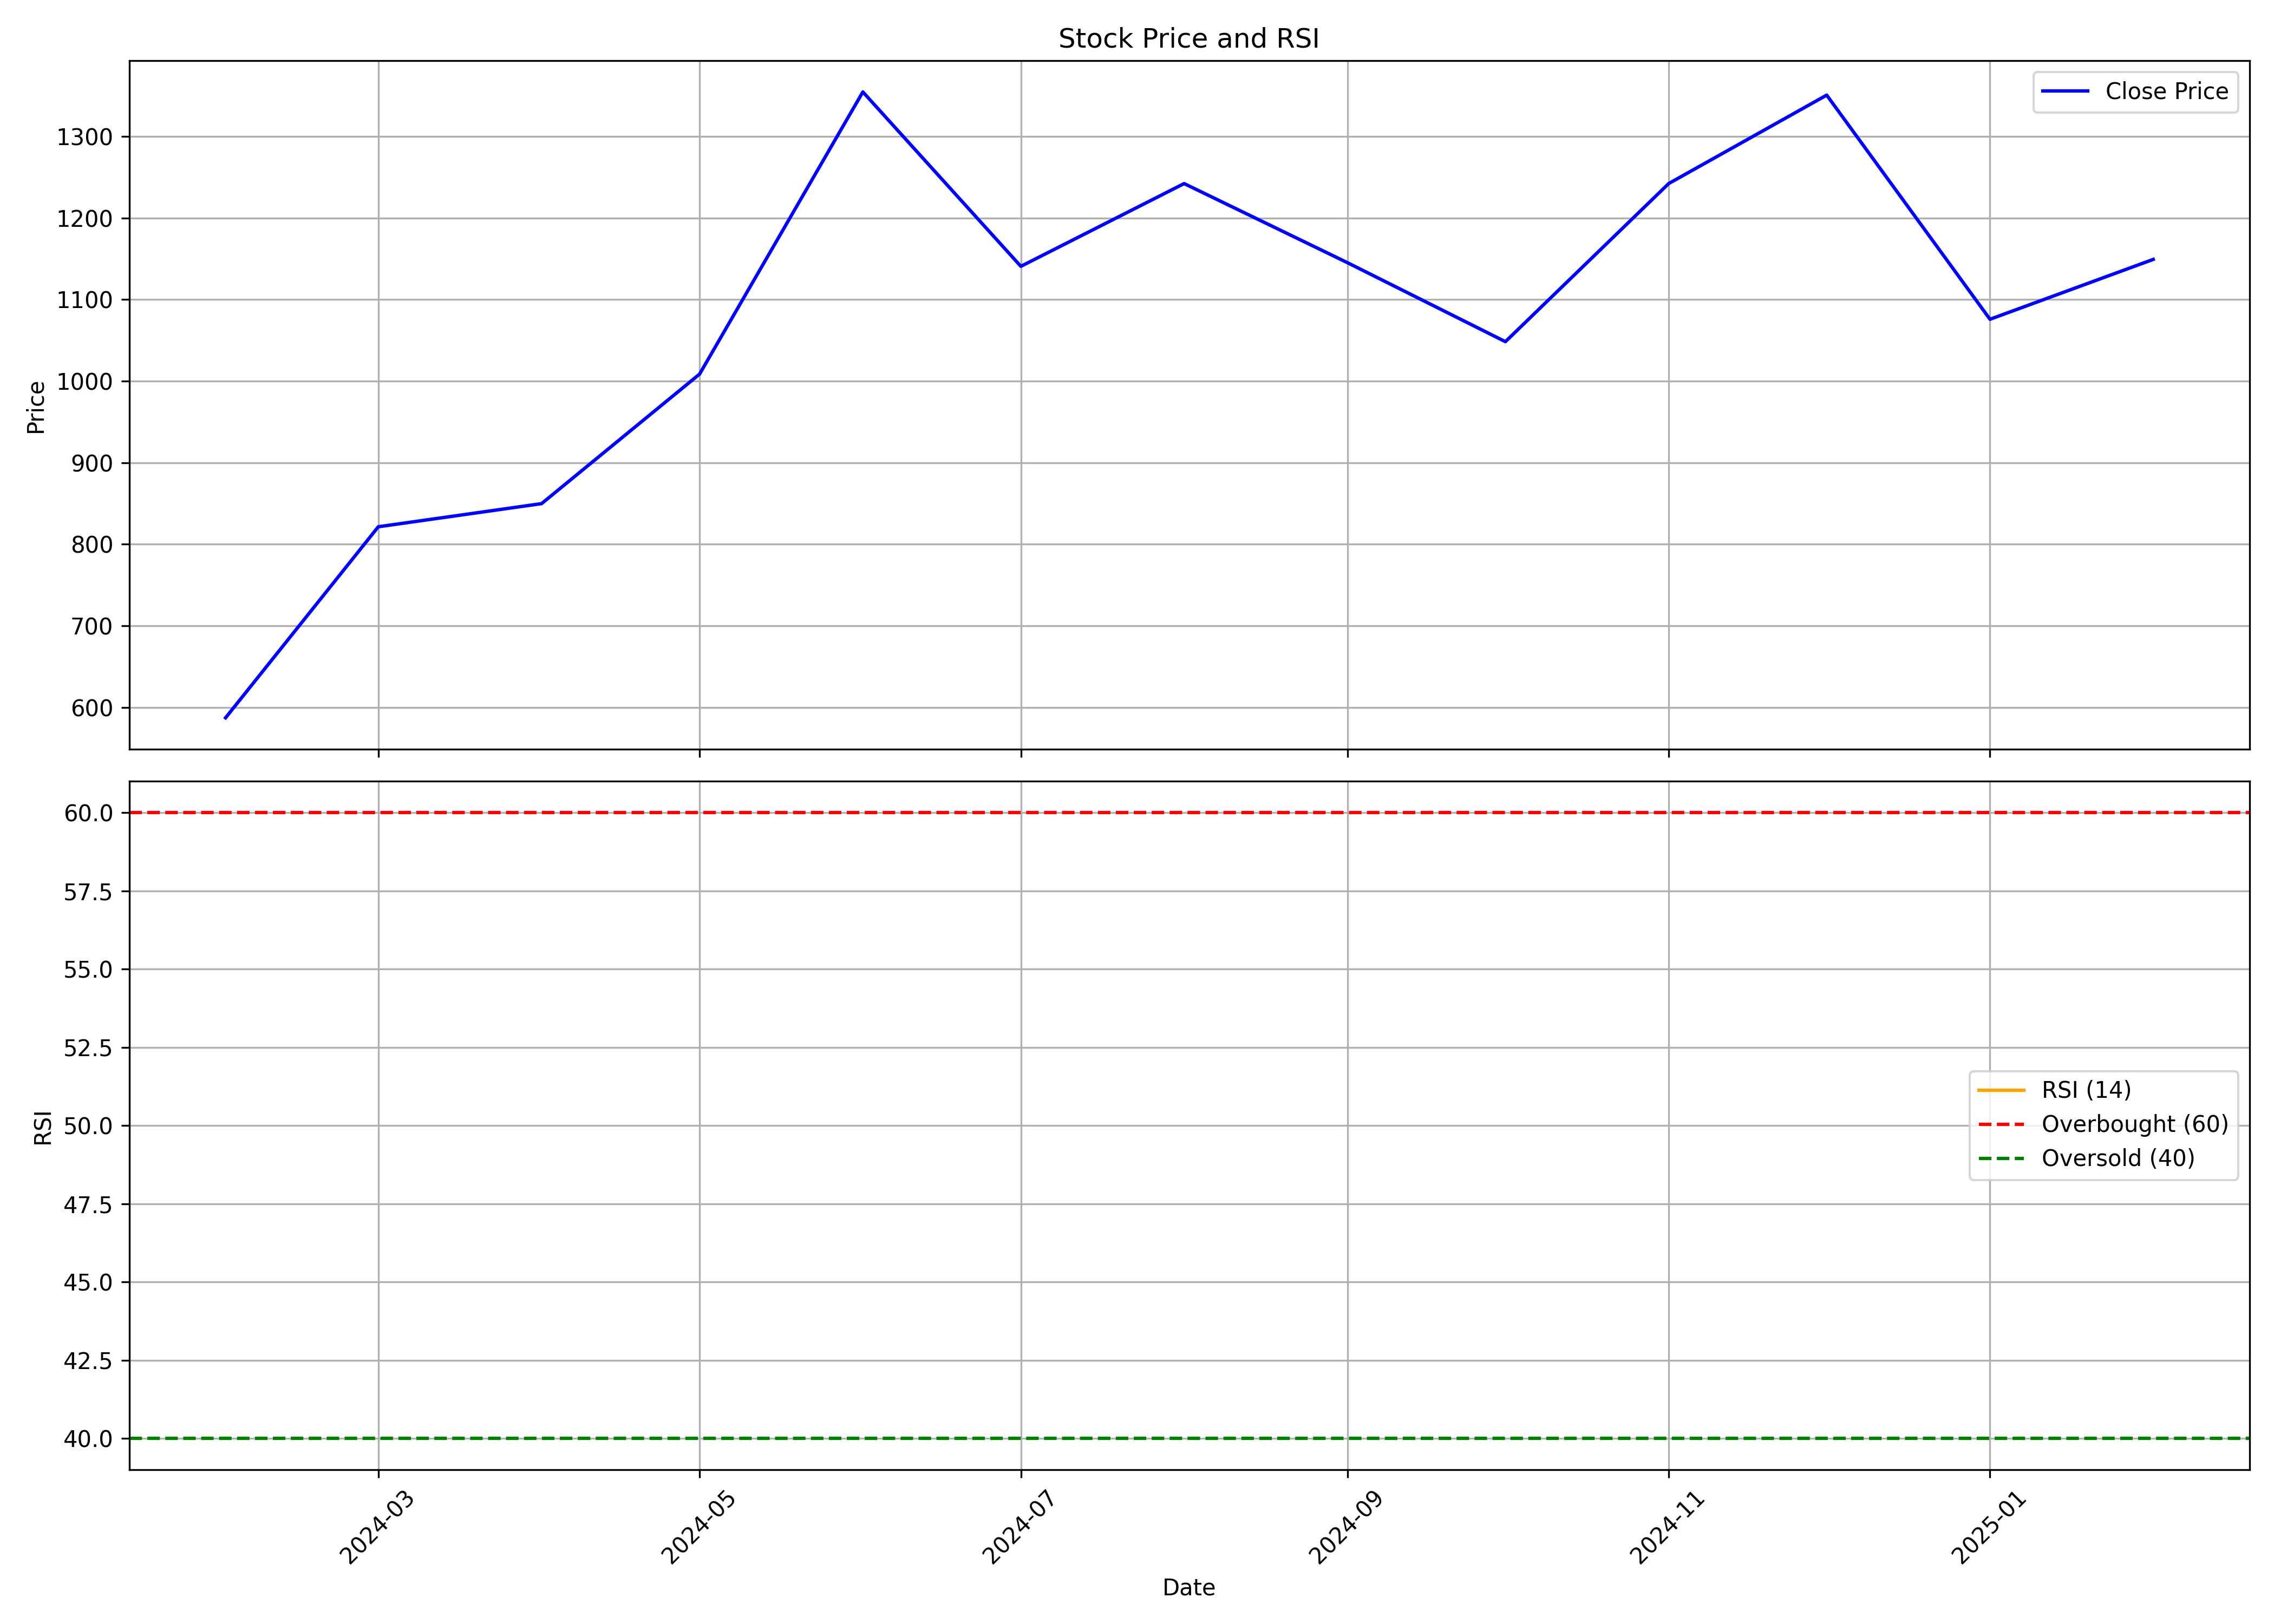

The file beside this chart, header and first rows:
, date, symbol, open, high, low, close, volume, rsi
0, 2024-02-01, JYOTICNC, 554.0, 670.0, 512.6, 587.2, 20295021, 
1, 2024-03-01, JYOTICNC, 596, 837.7, 567.8, 821.5, 8395158, 
2, 2024-04-01, JYOTICNC, 825.0, 850.2, 708.0, 849.8, 9139259, 
3, 2024-05-01, JYOTICNC, 849.8, 1051, 775.0, 1009, 8332198, 
4, 2024-06-01, JYOTICNC, 1048, 1450, 920.5, 1354, 8124932, 
5, 2024-07-01, JYOTICNC, 1300, 1400, 1037, 1141, 12157032, 
6, 2024-08-01, JYOTICNC, 1150, 1305, 1045, 1242, 9243117, 
7, 2024-09-01, JYOTICNC, 1242, 1245, 1098, 1145, 3892200, 
8, 2024-10-01, JYOTICNC, 1155, 1165, 970.3, 1048, 3169145, 
9, 2024-11-01, JYOTICNC, 1060, 1280, 1033, 1242, 5246961, 
10, 2024-12-01, JYOTICNC, 1230, 1504, 1221, 1351, 13589719, 
11, 2025-01-01, JYOTICNC, 1350, 1408, 904.2, 1076, 8333145, 
12, 2025-02-01, JYOTICNC, 1076, 1154, 966.2, 1149, 2332656, 
